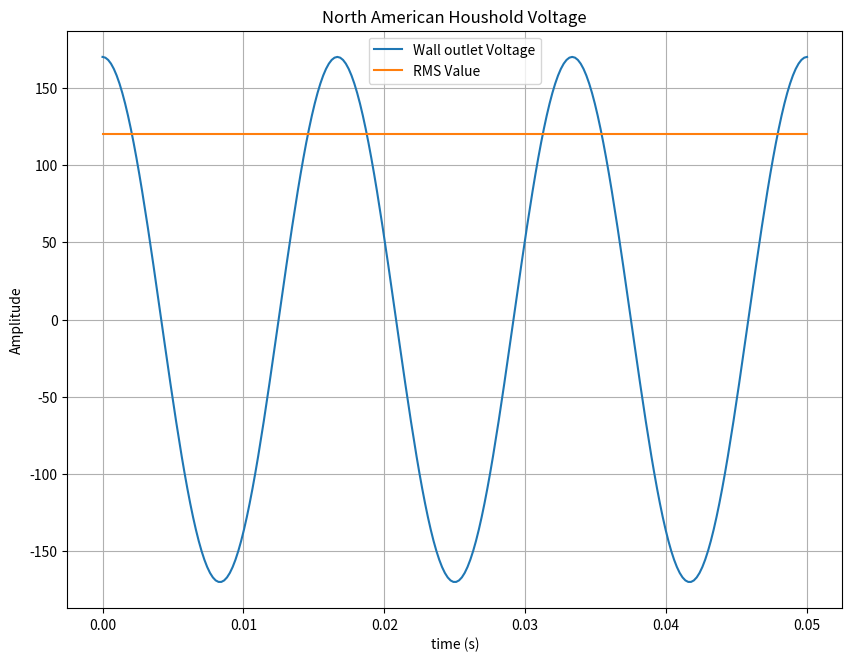

Here is the Python script that generated this plot:
import numpy as np
import matplotlib.pyplot as plt
#
#   plot RMS value of a sinusoid
#
F = 60
w = 2*np.pi*F  # 60Hz
P = 1/F
Tmax = 3*P

T = np.linspace(0,Tmax, 250)
it = []
vt = []
pi = []
Im = 170
for t in T:
    i =  Im*np.cos(w*t)
    it.append( i )
fig = plt.figure(figsize=(10,7.5))
ax = plt.gca()
plt.plot(T,it)
irms = 0.707 * Im
plt.plot([0.0, Tmax],[irms, irms])

pi = np.pi
# tickpts = np.array(range(12))
# tickvals = pi/4 * tickpts
# ax.set_xticks(tickvals)
ax.set_xlabel('time (s)')
ax.set_ylabel('Amplitude')
ax.legend(['Wall outlet Voltage', 'RMS Value'])
plt.title('North American Houshold Voltage')
plt.grid()
plt.show()
